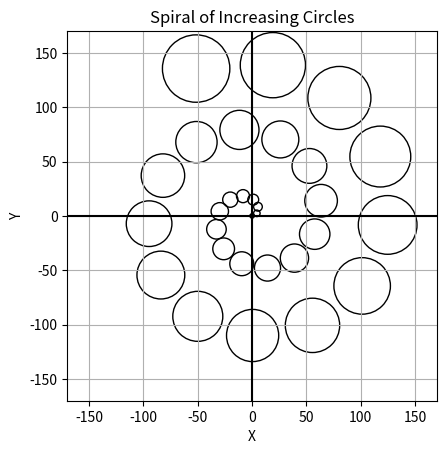

Python code for this plot:
import matplotlib.pyplot as plt
import numpy as np

hc, kc = 0, 0
a = 5
r0 = 2
b = 1
delta_theta = 0.5

fig, ax = plt.subplots()

for i in range(30):
    theta = i * delta_theta

    hi = hc + a * i * np.cos(theta)
    ki = kc + a * i * np.sin(theta)
    ri = r0 + b * i

    circle = plt.Circle((hi, ki), ri, fill=False)
    ax.add_patch(circle)

ax.set_xlim(-170, 170)
ax.set_ylim(-170, 170)

ax.axhline(0, color='black')
ax.axvline(0, color='black')

ax.set_aspect('equal')
ax.grid()
ax.set_xlabel("X")
ax.set_ylabel("Y")
ax.set_title("Spiral of Increasing Circles")

plt.show()
